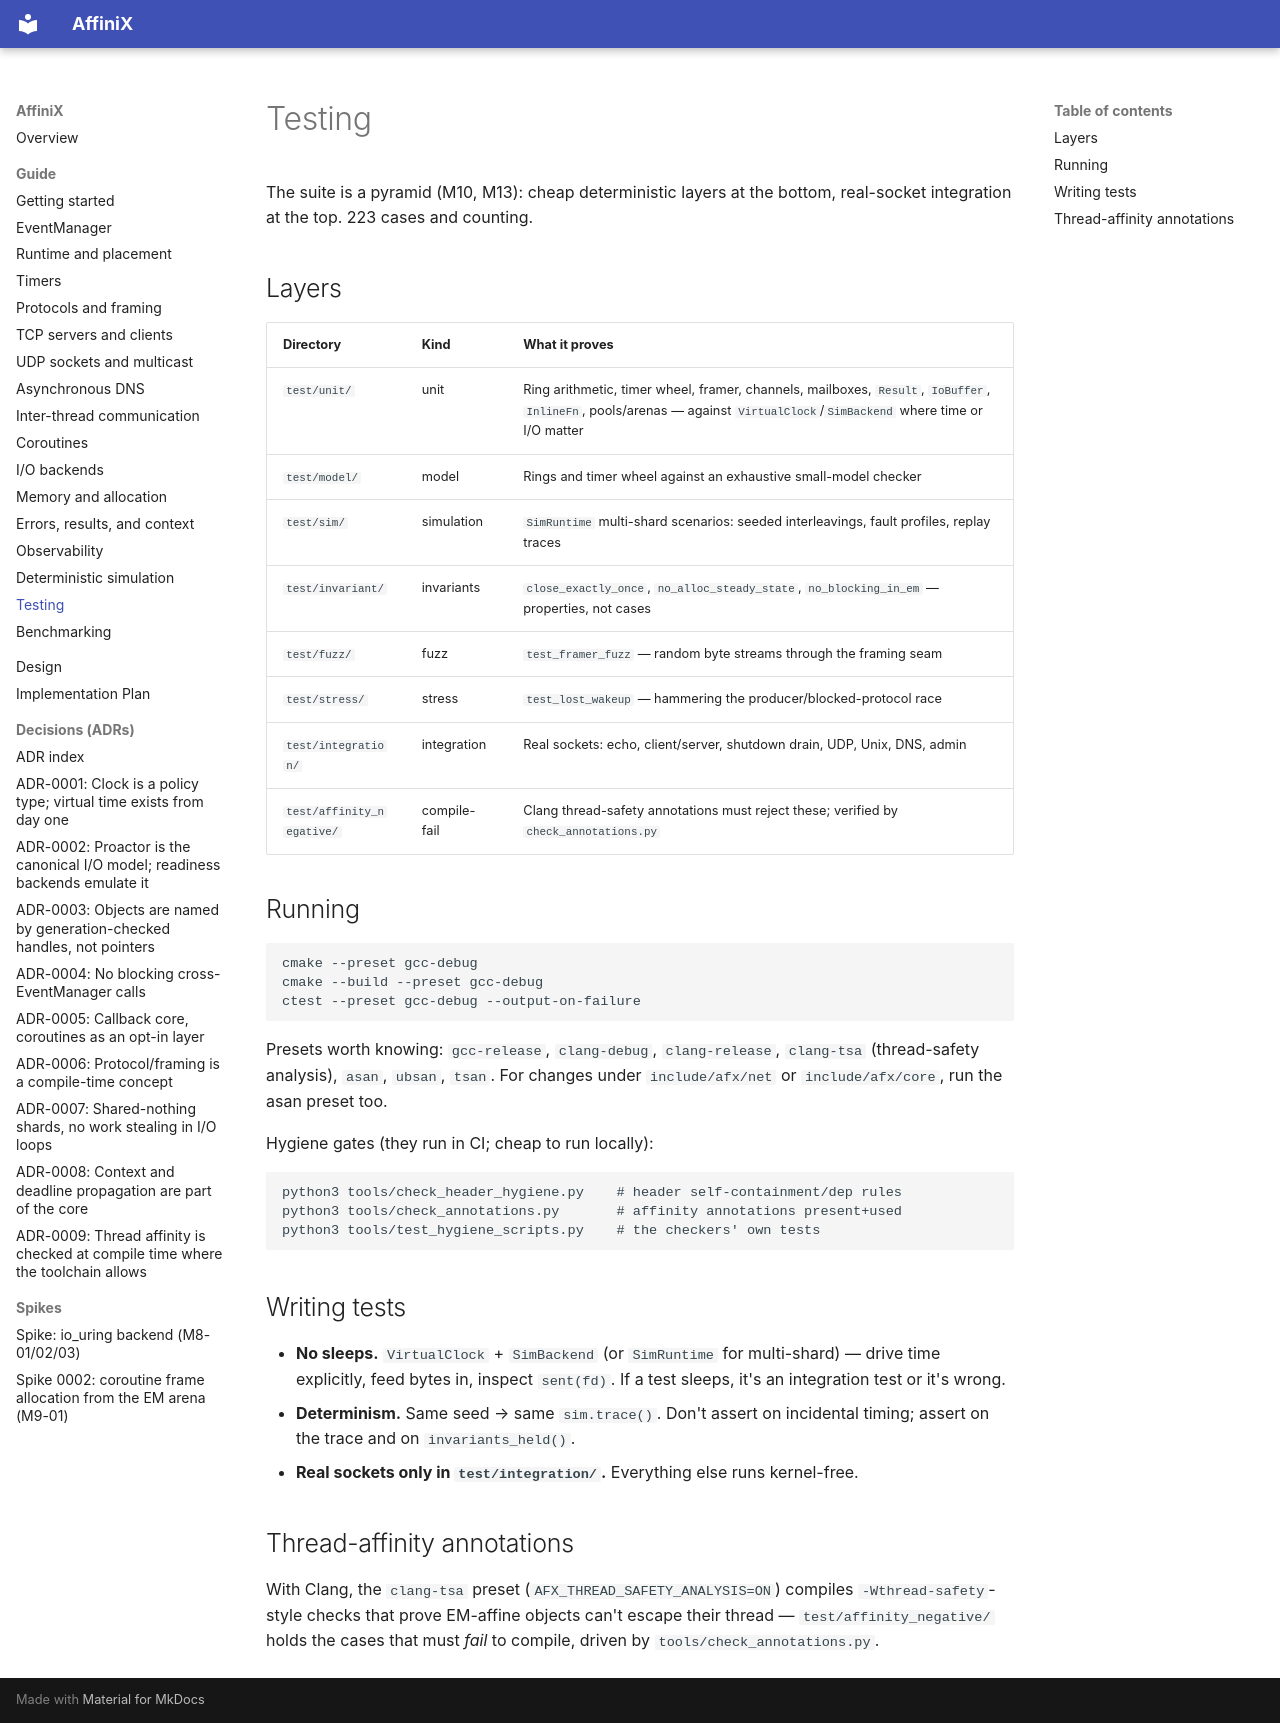

repository: slightlabs/AffiniX · page: guide/testing/index.html · generator: mkdocs

# Testing

The suite is a pyramid (M10, M13): cheap deterministic layers at the bottom,
real-socket integration at the top. 223 cases and counting.

## Layers

| Directory | Kind | What it proves |
|---|---|---|
| `test/unit/` | unit | Ring arithmetic, timer wheel, framer, channels, mailboxes, `Result`, `IoBuffer`, `InlineFn`, pools/arenas — against `VirtualClock`/`SimBackend` where time or I/O matter |
| `test/model/` | model | Rings and timer wheel against an exhaustive small-model checker |
| `test/sim/` | simulation | `SimRuntime` multi-shard scenarios: seeded interleavings, fault profiles, replay traces |
| `test/invariant/` | invariants | `close_exactly_once`, `no_alloc_steady_state`, `no_blocking_in_em` — properties, not cases |
| `test/fuzz/` | fuzz | `test_framer_fuzz` — random byte streams through the framing seam |
| `test/stress/` | stress | `test_lost_wakeup` — hammering the producer/blocked-protocol race |
| `test/integration/` | integration | Real sockets: echo, client/server, shutdown drain, UDP, Unix, DNS, admin |
| `test/affinity_negative/` | compile-fail | Clang thread-safety annotations must reject these; verified by `check_annotations.py` |

## Running

```sh
cmake --preset gcc-debug
cmake --build --preset gcc-debug
ctest --preset gcc-debug --output-on-failure
```

Presets worth knowing: `gcc-release`, `clang-debug`, `clang-release`,
`clang-tsa` (thread-safety analysis), `asan`, `ubsan`, `tsan`. For changes
under `include/afx/net` or `include/afx/core`, run the asan preset too.

Hygiene gates (they run in CI; cheap to run locally):

```sh
python3 tools/check_header_hygiene.py    # header self-containment/dep rules
python3 tools/check_annotations.py       # affinity annotations present+used
python3 tools/test_hygiene_scripts.py    # the checkers' own tests
```

## Writing tests

- **No sleeps.** `VirtualClock` + `SimBackend` (or `SimRuntime` for
  multi-shard) — drive time explicitly, feed bytes in, inspect `sent(fd)`.
  If a test sleeps, it's an integration test or it's wrong.
- **Determinism.** Same seed → same `sim.trace()`. Don't assert on
  incidental timing; assert on the trace and on `invariants_held()`.
- **Real sockets only in `test/integration/`.** Everything else runs
  kernel-free.

## Thread-affinity annotations

With Clang, the `clang-tsa` preset (`AFX_THREAD_SAFETY_ANALYSIS=ON`)
compiles `-Wthread-safety`-style checks that prove EM-affine objects can't
escape their thread — `test/affinity_negative/` holds the cases that must
*fail* to compile, driven by `tools/check_annotations.py`.
